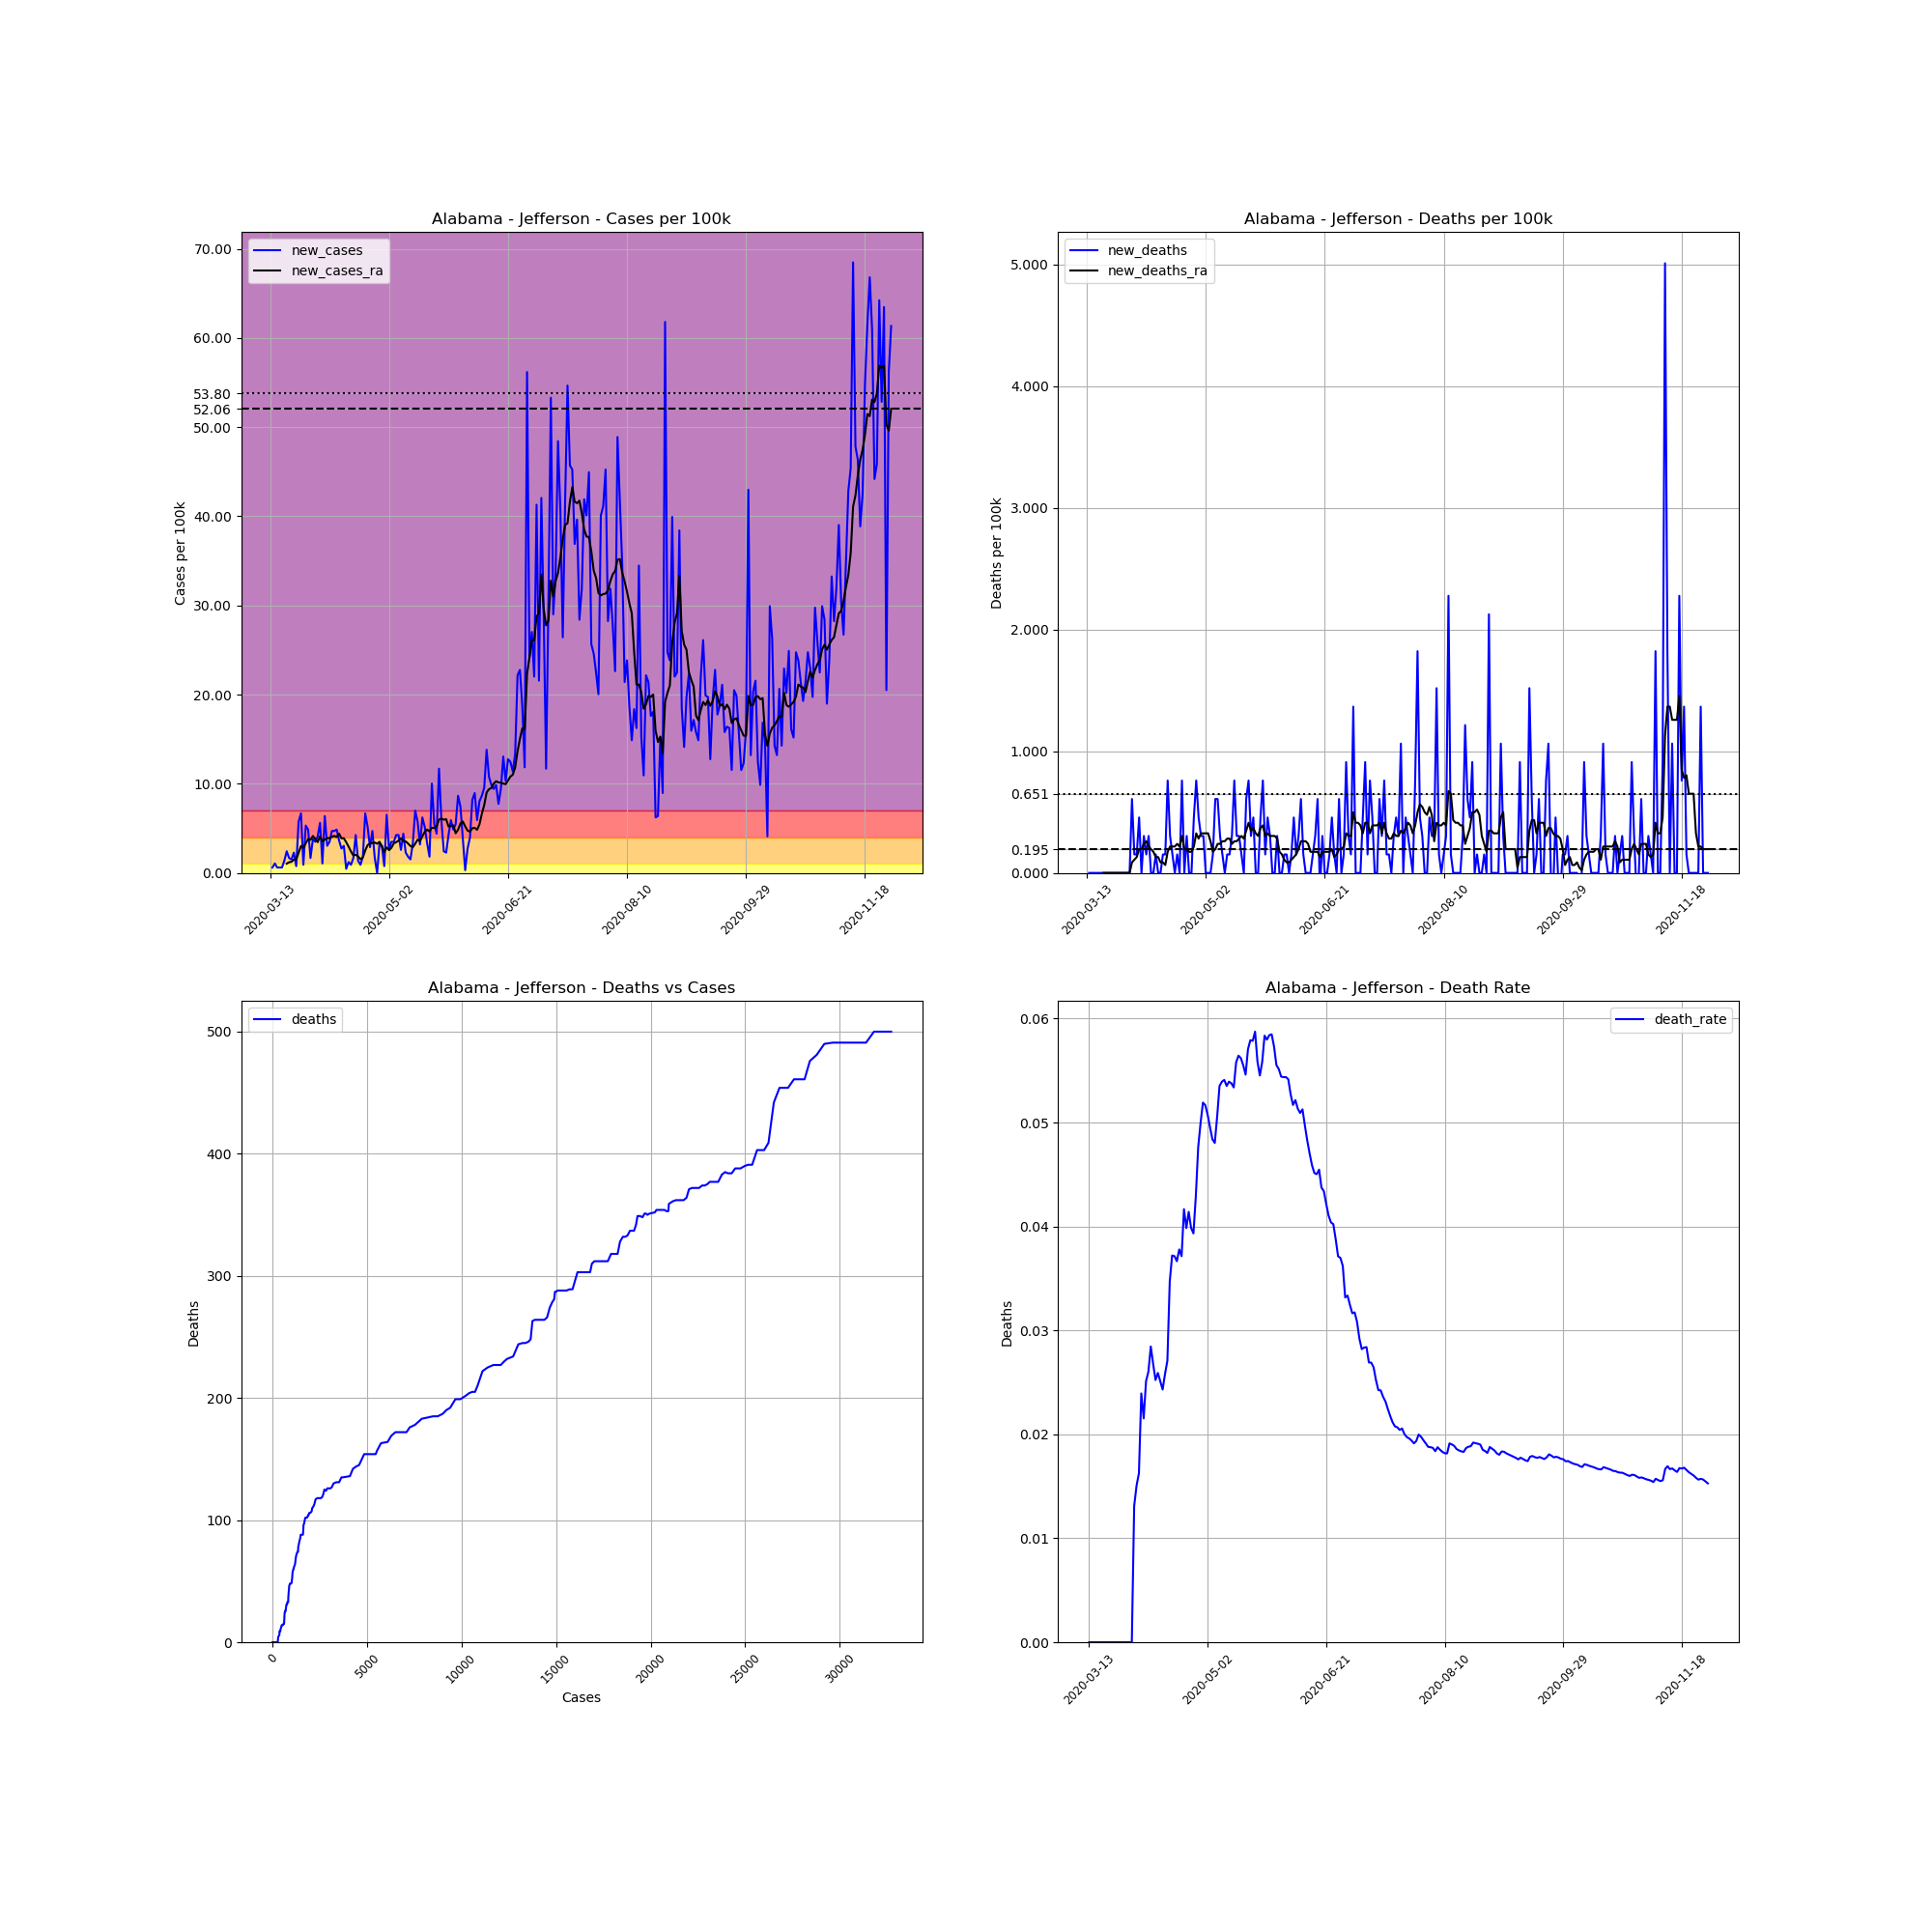

Data behind this chart, as committed beside it:
, date, county, state, fips, cases, deaths, COUNTY, STNAME, CTYNAME, POPESTIMATE2019, cases_per_100k, deaths_per_100k, death_rate, new_cases, new_deaths, new_cases_ra, new_deaths_ra
67617, 2020-03-13, Jefferson, Alabama, 1073, 2, 0.0, 73, Alabama, Jefferson, 658573, 0.3037, 0.0, 0.0, , , , 
67618, 2020-03-14, Jefferson, Alabama, 1073, 6, 0.0, 73, Alabama, Jefferson, 658573, 0.9111, 0.0, 0.0, 0.6074, 0.0, , 
67619, 2020-03-15, Jefferson, Alabama, 1073, 13, 0.0, 73, Alabama, Jefferson, 658573, 1.974, 0.0, 0.0, 1.063, 0.0, , 
67620, 2020-03-16, Jefferson, Alabama, 1073, 17, 0.0, 73, Alabama, Jefferson, 658573, 2.581, 0.0, 0.0, 0.6074, 0.0, , 
67621, 2020-03-17, Jefferson, Alabama, 1073, 21, 0.0, 73, Alabama, Jefferson, 658573, 3.189, 0.0, 0.0, 0.6074, 0.0, , 
67622, 2020-03-18, Jefferson, Alabama, 1073, 25, 0.0, 73, Alabama, Jefferson, 658573, 3.796, 0.0, 0.0, 0.6074, 0.0, , 
67623, 2020-03-19, Jefferson, Alabama, 1073, 34, 0.0, 73, Alabama, Jefferson, 658573, 5.163, 0.0, 0.0, 1.367, 0.0, , 
67624, 2020-03-20, Jefferson, Alabama, 1073, 50, 0.0, 73, Alabama, Jefferson, 658573, 7.592, 0.0, 0.0, 2.429, 0.0, 1.041, 0.0
67625, 2020-03-21, Jefferson, Alabama, 1073, 61, 0.0, 73, Alabama, Jefferson, 658573, 9.262, 0.0, 0.0, 1.67, 0.0, 1.193, 0.0
67626, 2020-03-22, Jefferson, Alabama, 1073, 71, 0.0, 73, Alabama, Jefferson, 658573, 10.78, 0.0, 0.0, 1.518, 0.0, 1.258, 0.0
67627, 2020-03-23, Jefferson, Alabama, 1073, 86, 0.0, 73, Alabama, Jefferson, 658573, 13.06, 0.0, 0.0, 2.278, 0.0, 1.497, 0.0
67628, 2020-03-24, Jefferson, Alabama, 1073, 91, 0.0, 73, Alabama, Jefferson, 658573, 13.82, 0.0, 0.0, 0.7592, 0.0, 1.518, 0.0
67629, 2020-03-25, Jefferson, Alabama, 1073, 129, 0.0, 73, Alabama, Jefferson, 658573, 19.59, 0.0, 0.0, 5.77, 0.0, 2.256, 0.0
67630, 2020-03-26, Jefferson, Alabama, 1073, 173, 0.0, 73, Alabama, Jefferson, 658573, 26.27, 0.0, 0.0, 6.681, 0.0, 3.015, 0.0
67631, 2020-03-27, Jefferson, Alabama, 1073, 179, 0.0, 73, Alabama, Jefferson, 658573, 27.18, 0.0, 0.0, 0.9111, 0.0, 2.798, 0.0
67632, 2020-03-28, Jefferson, Alabama, 1073, 214, 0.0, 73, Alabama, Jefferson, 658573, 32.49, 0.0, 0.0, 5.315, 0.0, 3.319, 0.0
67633, 2020-03-29, Jefferson, Alabama, 1073, 246, 0.0, 73, Alabama, Jefferson, 658573, 37.35, 0.0, 0.0, 4.859, 0.0, 3.796, 0.0
67634, 2020-03-30, Jefferson, Alabama, 1073, 257, 0.0, 73, Alabama, Jefferson, 658573, 39.02, 0.0, 0.0, 1.67, 0.0, 3.709, 0.0
67635, 2020-03-31, Jefferson, Alabama, 1073, 282, 0.0, 73, Alabama, Jefferson, 658573, 42.82, 0.0, 0.0, 3.796, 0.0, 4.143, 0.0
67636, 2020-04-01, Jefferson, Alabama, 1073, 305, 4.0, 73, Alabama, Jefferson, 658573, 46.31, 0.6074, 0.01311, 3.492, 0.6074, 3.818, 0.08677
67637, 2020-04-02, Jefferson, Alabama, 1073, 332, 5.0, 73, Alabama, Jefferson, 658573, 50.41, 0.7592, 0.01506, 4.1, 0.1518, 3.449, 0.1085
67638, 2020-04-03, Jefferson, Alabama, 1073, 369, 6.0, 73, Alabama, Jefferson, 658573, 56.03, 0.9111, 0.01626, 5.618, 0.1518, 4.121, 0.1302
67639, 2020-04-04, Jefferson, Alabama, 1073, 376, 9.0, 73, Alabama, Jefferson, 658573, 57.09, 1.367, 0.02394, 1.063, 0.4555, 3.514, 0.1952
67640, 2020-04-05, Jefferson, Alabama, 1073, 418, 9.0, 73, Alabama, Jefferson, 658573, 63.47, 1.367, 0.02153, 6.377, 0.0, 3.731, 0.1952
67641, 2020-04-06, Jefferson, Alabama, 1073, 438, 11.0, 73, Alabama, Jefferson, 658573, 66.51, 1.67, 0.02511, 3.037, 0.3037, 3.926, 0.2386
67642, 2020-04-07, Jefferson, Alabama, 1073, 461, 12.0, 73, Alabama, Jefferson, 658573, 70, 1.822, 0.02603, 3.492, 0.1518, 3.883, 0.2603
67643, 2020-04-08, Jefferson, Alabama, 1073, 492, 14.0, 73, Alabama, Jefferson, 658573, 74.71, 2.126, 0.02846, 4.707, 0.3037, 4.056, 0.2169
67644, 2020-04-09, Jefferson, Alabama, 1073, 523, 14.0, 73, Alabama, Jefferson, 658573, 79.41, 2.126, 0.02677, 4.707, 0.0, 4.143, 0.1952
67645, 2020-04-10, Jefferson, Alabama, 1073, 555, 14.0, 73, Alabama, Jefferson, 658573, 84.27, 2.126, 0.02523, 4.859, 0.0, 4.035, 0.1735
67646, 2020-04-11, Jefferson, Alabama, 1073, 579, 15.0, 73, Alabama, Jefferson, 658573, 87.92, 2.278, 0.02591, 3.644, 0.1518, 4.403, 0.1302
67647, 2020-04-12, Jefferson, Alabama, 1073, 597, 15.0, 73, Alabama, Jefferson, 658573, 90.65, 2.278, 0.02513, 2.733, 0.0, 3.883, 0.1302
67648, 2020-04-13, Jefferson, Alabama, 1073, 617, 15.0, 73, Alabama, Jefferson, 658573, 93.69, 2.278, 0.02431, 3.037, 0.0, 3.883, 0.08677
67649, 2020-04-14, Jefferson, Alabama, 1073, 620, 16.0, 73, Alabama, Jefferson, 658573, 94.14, 2.429, 0.02581, 0.4555, 0.1518, 3.449, 0.08677
67650, 2020-04-15, Jefferson, Alabama, 1073, 628, 17.0, 73, Alabama, Jefferson, 658573, 95.36, 2.581, 0.02707, 1.215, 0.1518, 2.95, 0.06508
67651, 2020-04-16, Jefferson, Alabama, 1073, 634, 22.0, 73, Alabama, Jefferson, 658573, 96.27, 3.341, 0.0347, 0.9111, 0.7592, 2.408, 0.1735
67652, 2020-04-17, Jefferson, Alabama, 1073, 645, 24.0, 73, Alabama, Jefferson, 658573, 97.94, 3.644, 0.03721, 1.67, 0.3037, 1.952, 0.2169
67653, 2020-04-18, Jefferson, Alabama, 1073, 673, 25.0, 73, Alabama, Jefferson, 658573, 102.2, 3.796, 0.03715, 4.252, 0.1518, 2.039, 0.2169
67654, 2020-04-19, Jefferson, Alabama, 1073, 682, 25.0, 73, Alabama, Jefferson, 658573, 103.6, 3.796, 0.03666, 1.367, 0.0, 1.844, 0.2169
67655, 2020-04-20, Jefferson, Alabama, 1073, 688, 26.0, 73, Alabama, Jefferson, 658573, 104.5, 3.948, 0.03779, 0.9111, 0.1518, 1.54, 0.2386
67656, 2020-04-21, Jefferson, Alabama, 1073, 700, 26.0, 73, Alabama, Jefferson, 658573, 106.3, 3.948, 0.03714, 1.822, 0.0, 1.735, 0.2169
67657, 2020-04-22, Jefferson, Alabama, 1073, 744, 31.0, 73, Alabama, Jefferson, 658573, 113, 4.707, 0.04167, 6.681, 0.7592, 2.516, 0.3037
67658, 2020-04-23, Jefferson, Alabama, 1073, 778, 31.0, 73, Alabama, Jefferson, 658573, 118.1, 4.707, 0.03985, 5.163, 0.0, 3.124, 0.1952
67659, 2020-04-24, Jefferson, Alabama, 1073, 797, 33.0, 73, Alabama, Jefferson, 658573, 121, 5.011, 0.04141, 2.885, 0.3037, 3.297, 0.1952
67660, 2020-04-25, Jefferson, Alabama, 1073, 828, 33.0, 73, Alabama, Jefferson, 658573, 125.7, 5.011, 0.03986, 4.707, 0.0, 3.362, 0.1735
67661, 2020-04-26, Jefferson, Alabama, 1073, 839, 33.0, 73, Alabama, Jefferson, 658573, 127.4, 5.011, 0.03933, 1.67, 0.0, 3.406, 0.1735
67662, 2020-04-27, Jefferson, Alabama, 1073, 839, 36.0, 73, Alabama, Jefferson, 658573, 127.4, 5.466, 0.04291, 0.0, 0.4555, 3.275, 0.2169
67663, 2020-04-28, Jefferson, Alabama, 1073, 861, 41.0, 73, Alabama, Jefferson, 658573, 130.7, 6.226, 0.04762, 3.341, 0.7592, 3.492, 0.3254
67664, 2020-04-29, Jefferson, Alabama, 1073, 881, 44.0, 73, Alabama, Jefferson, 658573, 133.8, 6.681, 0.04994, 3.037, 0.4555, 2.972, 0.282
67665, 2020-04-30, Jefferson, Alabama, 1073, 886, 46.0, 73, Alabama, Jefferson, 658573, 134.5, 6.985, 0.05192, 0.7592, 0.3037, 2.343, 0.3254
67666, 2020-05-01, Jefferson, Alabama, 1073, 929, 48.0, 73, Alabama, Jefferson, 658573, 141.1, 7.288, 0.05167, 6.529, 0.3037, 2.863, 0.3254
67667, 2020-05-02, Jefferson, Alabama, 1073, 946, 48.0, 73, Alabama, Jefferson, 658573, 143.6, 7.288, 0.05074, 2.581, 0.0, 2.56, 0.3254
67668, 2020-05-03, Jefferson, Alabama, 1073, 969, 48.0, 73, Alabama, Jefferson, 658573, 147.1, 7.288, 0.04954, 3.492, 0.0, 2.82, 0.3254
67669, 2020-05-04, Jefferson, Alabama, 1073, 992, 48.0, 73, Alabama, Jefferson, 658573, 150.6, 7.288, 0.04839, 3.492, 0.0, 3.319, 0.2603
67670, 2020-05-05, Jefferson, Alabama, 1073, 1020, 49.0, 73, Alabama, Jefferson, 658573, 154.9, 7.44, 0.04804, 4.252, 0.1518, 3.449, 0.1735
67671, 2020-05-06, Jefferson, Alabama, 1073, 1048, 53.0, 73, Alabama, Jefferson, 658573, 159.1, 8.048, 0.05057, 4.252, 0.6074, 3.623, 0.1952
67672, 2020-05-07, Jefferson, Alabama, 1073, 1065, 57.0, 73, Alabama, Jefferson, 658573, 161.7, 8.655, 0.05352, 2.581, 0.6074, 3.883, 0.2386
67673, 2020-05-08, Jefferson, Alabama, 1073, 1094, 59.0, 73, Alabama, Jefferson, 658573, 166.1, 8.959, 0.05393, 4.403, 0.3037, 3.579, 0.2386
67674, 2020-05-09, Jefferson, Alabama, 1073, 1109, 60.0, 73, Alabama, Jefferson, 658573, 168.4, 9.111, 0.0541, 2.278, 0.1518, 3.536, 0.2603
67675, 2020-05-10, Jefferson, Alabama, 1073, 1121, 60.0, 73, Alabama, Jefferson, 658573, 170.2, 9.111, 0.05352, 1.822, 0.0, 3.297, 0.2603
67676, 2020-05-11, Jefferson, Alabama, 1073, 1131, 61.0, 73, Alabama, Jefferson, 658573, 171.7, 9.262, 0.05393, 1.518, 0.1518, 3.015, 0.282
... 202 more rows
